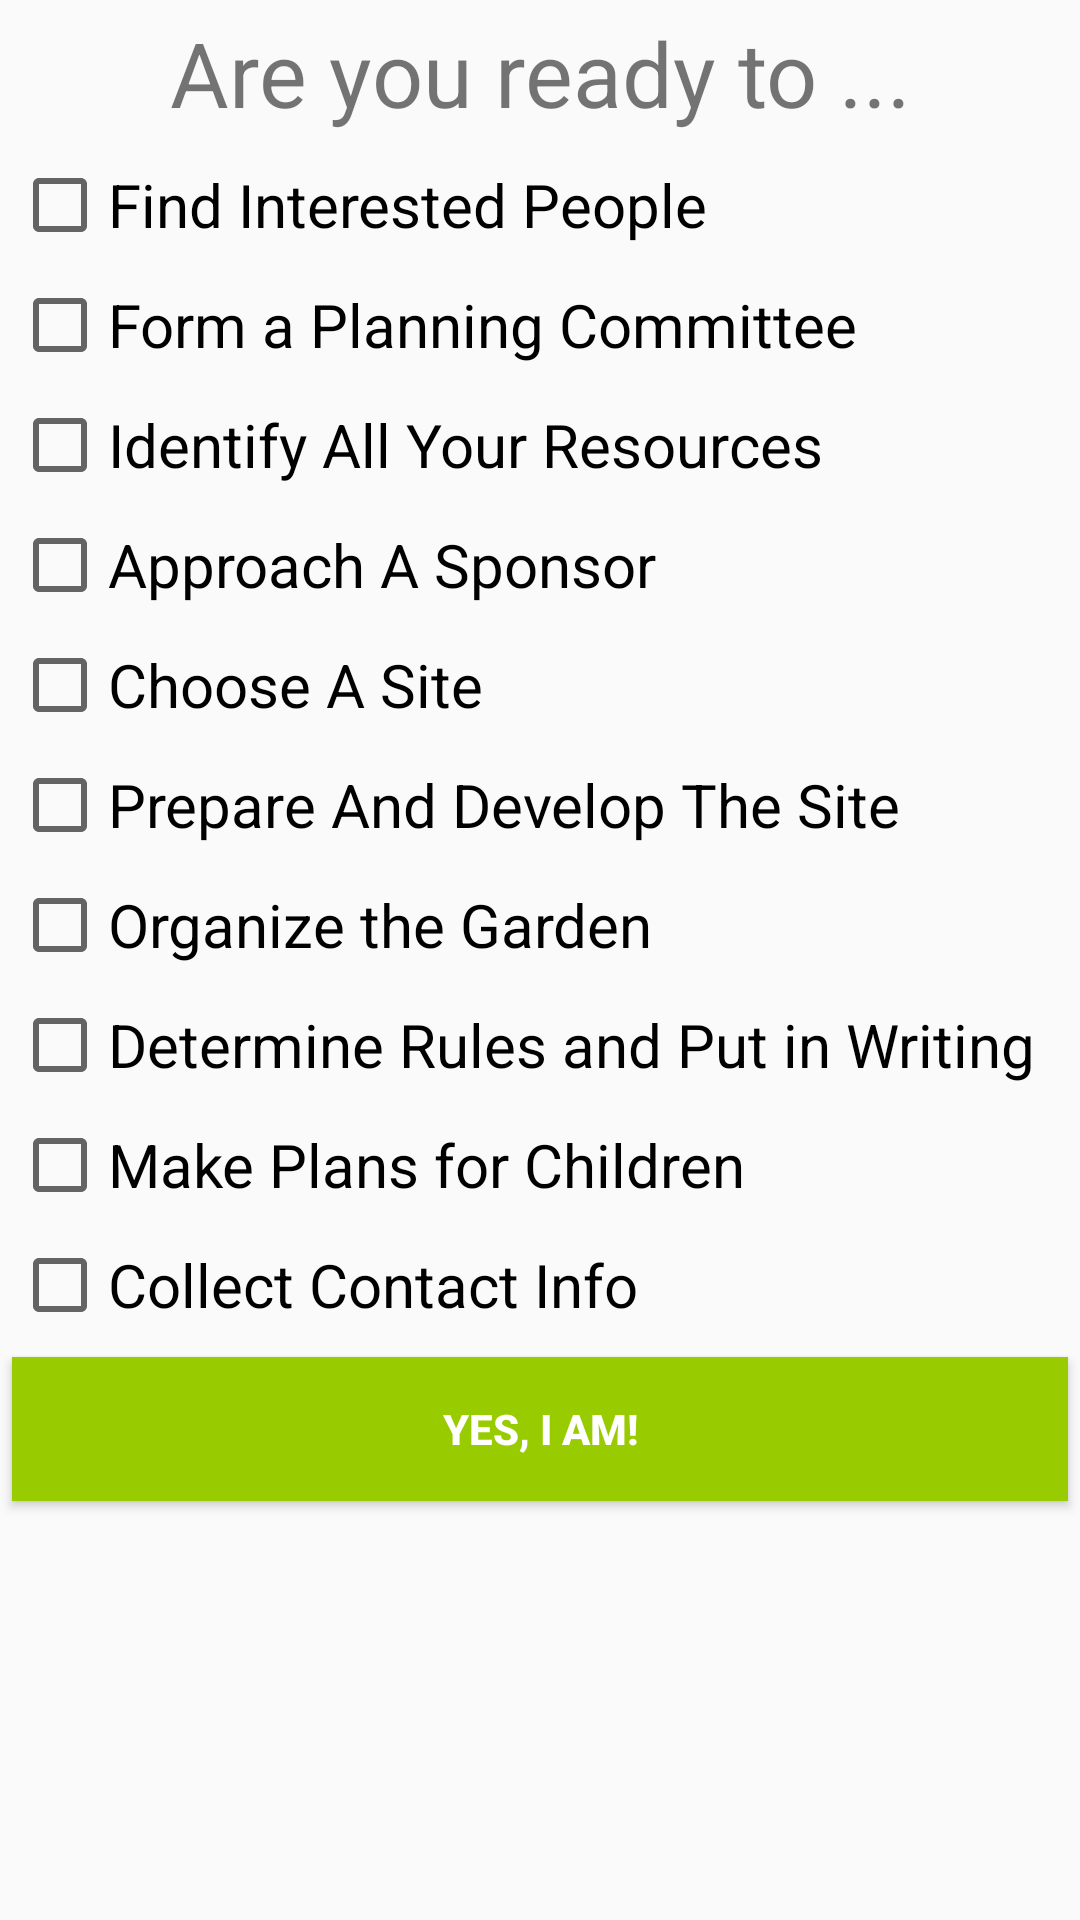

Reconstruct the res/layout file that produces this screen, plus the resources it refers to.
<!-- AndroidManifest.xml: application theme Theme -->
<!-- res/layout/fragment_checklist.xml -->
<FrameLayout xmlns:android="http://schemas.android.com/apk/res/android"
    xmlns:tools="http://schemas.android.com/tools"
    android:layout_width="match_parent"
    android:layout_height="match_parent"
    tools:context="itp341.liu.peixuan.finalproject.app.Fragment.ChecklistFragment">

    <LinearLayout
        android:layout_width="match_parent"
        android:layout_height="match_parent"
        android:orientation="vertical"
        android:layout_gravity="center">
        <TextView
            android:layout_width="match_parent"
            android:layout_height="wrap_content"
            android:text="@string/reminder"
            android:gravity="center"
            android:textSize="30dp"
            android:layout_margin="4dp"/>
        <CheckBox
            android:layout_width="match_parent"
            android:layout_height="wrap_content"
            android:text="@string/checkbox_1"
            android:textSize="20dp"
            android:layout_margin="4dp"/>
        <CheckBox
            android:layout_width="match_parent"
            android:layout_height="wrap_content"
            android:text="@string/checkbox_2"
            android:textSize="20dp"
            android:layout_margin="4dp"/>
        <CheckBox
            android:layout_width="match_parent"
            android:layout_height="wrap_content"
            android:text="@string/checkbox_3"
            android:textSize="20dp"
            android:layout_margin="4dp"/>
        <CheckBox
            android:layout_width="match_parent"
            android:layout_height="wrap_content"
            android:text="@string/checkbox_4"
            android:textSize="20dp"
            android:layout_margin="4dp"/>
        <CheckBox
            android:layout_width="match_parent"
            android:layout_height="wrap_content"
            android:text="@string/checkbox_5"
            android:textSize="20dp"
            android:layout_margin="4dp"/>
        <CheckBox
            android:layout_width="match_parent"
            android:layout_height="wrap_content"
            android:text="@string/checkbox_6"
            android:textSize="20dp"
            android:layout_margin="4dp"/>
        <CheckBox
            android:layout_width="match_parent"
            android:layout_height="wrap_content"
            android:text="@string/checkbox_7"
            android:textSize="20dp"
            android:layout_margin="4dp"/>
        <CheckBox
            android:layout_width="match_parent"
            android:layout_height="wrap_content"
            android:text="@string/checkbox_8"
            android:textSize="20dp"
            android:layout_margin="4dp"/>
        <CheckBox
            android:layout_width="match_parent"
            android:layout_height="wrap_content"
            android:text="@string/checkbox_9"
            android:textSize="20dp"
            android:layout_margin="4dp"/>
        <CheckBox
            android:layout_width="match_parent"
            android:layout_height="wrap_content"
            android:text="@string/checkbox_10"
            android:textSize="20dp"
            android:layout_margin="4dp"/>

        <Button
            android:id="@+id/button_continue"
            android:layout_width="match_parent"
            android:layout_height="wrap_content"
            android:layout_gravity="bottom"
            android:layout_margin="4dp"
            android:background="@android:color/holo_green_light"
            android:text="@string/button_continue"
            android:textColor="@color/white"
            android:textStyle="bold" />
    </LinearLayout>

</FrameLayout>
<!-- resources referenced by this layout -->
<resources>
  <color name="white">#ffffff</color>
  <string name="button_continue">Yes, I am!</string>
  <string name="checkbox_1">Find Interested People</string>
  <string name="checkbox_10">Collect Contact Info</string>
  <string name="checkbox_2">Form a Planning Committee</string>
  <string name="checkbox_3">Identify All Your Resources</string>
  <string name="checkbox_4">Approach A Sponsor</string>
  <string name="checkbox_5">Choose A Site</string>
  <string name="checkbox_6">Prepare And Develop The Site</string>
  <string name="checkbox_7">Organize the Garden</string>
  <string name="checkbox_8">Determine Rules and Put in Writing</string>
  <string name="checkbox_9">Make Plans for Children</string>
  <string name="reminder">Are you ready to ...</string>
  <style name="Theme" parent="@style/BaseTheme" />
  <style name="BaseTheme" parent="Theme.AppCompat.Light.DarkActionBar">
          <item name="actionBarStyle">@style/ActionBar</item>
          <item name="android:actionBarStyle">@style/ActionBar</item>
      </style>
  <style name="ActionBar" parent="@style/Widget.AppCompat.Light.ActionBar">
          <item name="android:background">@color/dark_green </item>
          <item name="background">@color/dark_green </item>
          <item name="android:titleTextStyle">@style/ActionBar.Text</item>
          <item name="titleTextStyle">@style/ActionBar.Text</item>
      </style>
  <color name="dark_green">#295b05</color>
  <style name="ActionBar.Text" parent="@android:style/TextAppearance.Medium">
          <item name="android:textColor">@color/white</item>
      </style>
</resources>
